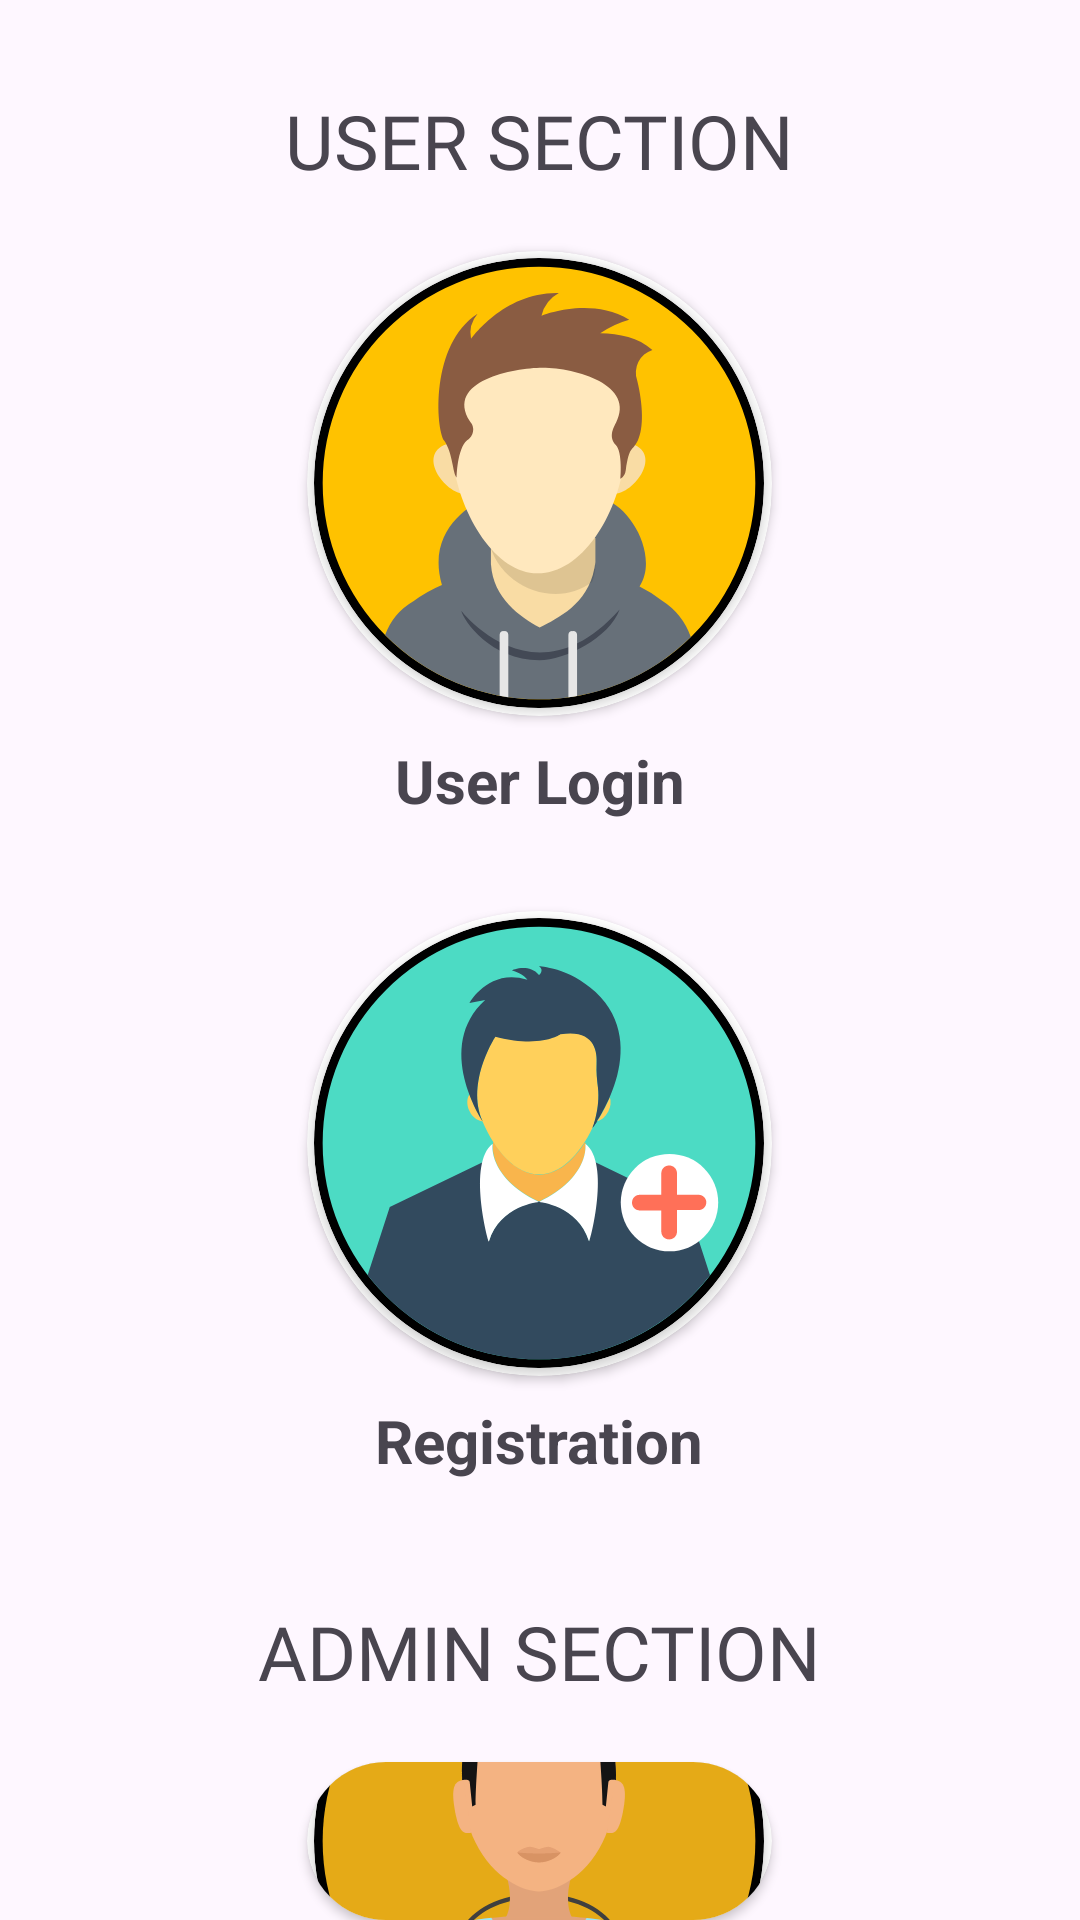

The Android layout XML behind this screen, and the referenced resources:
<!-- AndroidManifest.xml: application theme Theme.MSPathologyLab -->
<!-- res/layout/activity_login.xml -->
<?xml version="1.0" encoding="utf-8"?>
<RelativeLayout xmlns:android="http://schemas.android.com/apk/res/android"
    xmlns:app="http://schemas.android.com/apk/res-auto"
    xmlns:tools="http://schemas.android.com/tools"
    android:id="@+id/login"
    android:layout_width="match_parent"
    android:layout_height="match_parent"
    android:background="@drawable/loginbg"
    tools:context=".LoginActivity">

    


    
    <TextView
        android:id="@+id/logtv2"
        android:layout_width="wrap_content"
        android:layout_height="wrap_content"
        android:layout_centerHorizontal="true"
        android:fontFamily="@font/muli_black"
        android:layout_marginTop="30dp"
        android:text="USER SECTION"
        android:textSize="25sp" />

    
    <androidx.cardview.widget.CardView
        android:id="@+id/userLogin"
        android:layout_below="@id/logtv2"
        android:layout_marginTop="20dp"
        android:layout_centerHorizontal="true"
        android:layout_width="155dp"
        android:layout_height="155dp"
        app:cardCornerRadius="250dp"
        app:cardBackgroundColor="@color/white">

        <androidx.cardview.widget.CardView
            android:layout_width="150dp"
            android:layout_height="150dp"
            app:cardCornerRadius="250dp"
            android:layout_gravity="center">

            <ImageView
                android:layout_width="150dp"
                android:layout_height="150dp"
                android:src="@drawable/user"
                android:scaleType="centerCrop"/>

        </androidx.cardview.widget.CardView>

    </androidx.cardview.widget.CardView>

    <androidx.cardview.widget.CardView
        android:id="@+id/userRegister"
        android:layout_below="@id/userLoginDescription"
        android:layout_centerHorizontal="true"
        android:layout_marginTop="30dp"
        android:layout_width="155dp"
        android:layout_height="155dp"
        app:cardCornerRadius="250dp"
        app:cardBackgroundColor="@color/white">

        <androidx.cardview.widget.CardView
            android:layout_width="150dp"
            android:layout_height="150dp"
            app:cardCornerRadius="250dp"
            android:layout_gravity="center">

            <ImageView
                android:layout_width="150dp"
                android:layout_height="150dp"
                android:src="@drawable/adduser"
                android:scaleType="centerCrop"/>

        </androidx.cardview.widget.CardView>

    </androidx.cardview.widget.CardView>



    
    <TextView
        android:id="@+id/logtv3"
        android:layout_width="wrap_content"
        android:layout_height="wrap_content"
        android:layout_below="@id/userRegisterDescription"
        android:layout_centerHorizontal="true"
        android:layout_marginTop="40dp"
        android:fontFamily="@font/muli_black"
        android:text="ADMIN SECTION"
        android:textSize="25sp" />

    
    <androidx.cardview.widget.CardView
        android:layout_width="155dp"
        android:layout_height="155dp"
        android:id="@+id/adminLogin"
        android:layout_below="@id/logtv3"
        android:layout_centerHorizontal="true"
        android:layout_marginTop="20dp"
        app:cardCornerRadius="250dp"
        app:cardBackgroundColor="@color/white">

        <androidx.cardview.widget.CardView
            android:layout_width="150dp"
            android:layout_height="150dp"
            app:cardCornerRadius="250dp"
            android:layout_gravity="center">

            <ImageView
                android:layout_width="150dp"
                android:layout_height="150dp"
                android:src="@drawable/adminlog"
                android:scaleType="centerCrop"/>

        </androidx.cardview.widget.CardView>

    </androidx.cardview.widget.CardView>

    
    <TextView
        android:id="@+id/userLoginDescription"
        android:layout_width="wrap_content"
        android:layout_height="wrap_content"
        android:layout_below="@id/userLogin"
        android:layout_centerHorizontal="true"
        android:layout_marginTop="8dp"
        android:textSize="20dp"
        android:textStyle="bold"
        android:text="User Login" />

    <TextView
        android:id="@+id/userRegisterDescription"
        android:layout_width="wrap_content"
        android:layout_height="wrap_content"
        android:layout_below="@id/userRegister"
        android:layout_centerHorizontal="true"
        android:layout_marginTop="8dp"
        android:textSize="20dp"
        android:textStyle="bold"
        android:text="Registration" />

    <TextView
        android:id="@+id/adminLoginDescription"
        android:layout_width="wrap_content"
        android:layout_height="wrap_content"
        android:layout_below="@id/adminLogin"
        android:layout_centerHorizontal="true"
        android:textStyle="bold"
        android:textSize="20dp"
        android:layout_marginTop="8dp"
        android:text="Admin Login" />

</RelativeLayout>
<!-- resources referenced by this layout -->
<resources>
  <color name="white">#FFFFFFFF</color>
  <!-- drawable adduser: vector/xml drawable (drawable, 3485 chars, omitted) -->
  <!-- drawable adminlog: vector/xml drawable (drawable, 5925 chars, omitted) -->
  <!-- drawable user: vector/xml drawable (drawable, 3347 chars, omitted) -->
  <style name="Theme.MSPathologyLab" parent="Base.Theme.MSPathologyLab" />
  <style name="Base.Theme.MSPathologyLab" parent="Theme.Material3.DayNight.NoActionBar">
          
          <item name="colorPrimary">@color/Green</item>
          <item name="colorPrimaryVariant">@color/lavender</item>
          <item name="colorOnPrimary">@color/white</item>
          
          <item name="colorSecondary">@color/teal_200</item>
          <item name="colorSecondaryVariant">@color/teal_700</item>
          <item name="colorOnSecondary">@color/black</item>
          
          <item name="android:statusBarColor">?attr/colorPrimaryVariant</item>
          
          <item name="android:windowAnimationStyle">@style/CustomActivityAnimation</item>
      </style>
  <color name="Green">#00984b</color>
  <color name="lavender">#8692f7</color>
  <color name="teal_200">#FF03DAC5</color>
  <color name="teal_700">#FF018786</color>
  <color name="black">#FF000000</color>
  <style name="CustomActivityAnimation" parent="@android:style/Animation.Activity">
          <item name="android:activityOpenEnterAnimation">@anim/slide_in_right</item>
          <item name="android:activityOpenExitAnimation">@anim/slide_out_left</item>
      </style>
</resources>
